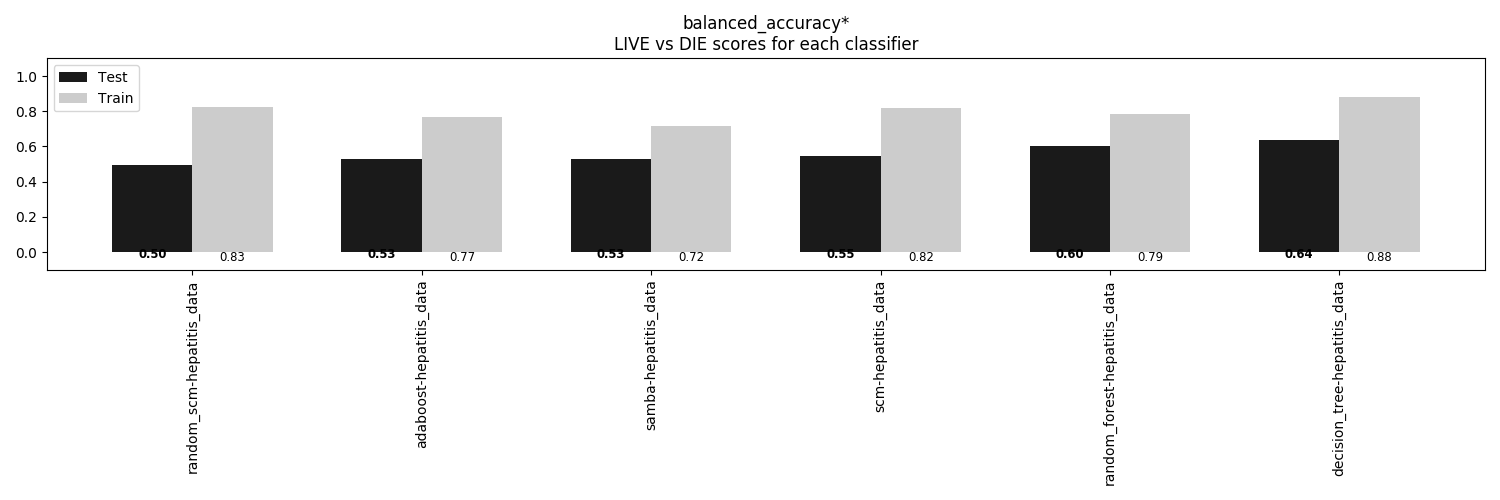

The file beside this chart, header and first rows:
, random_scm-hepatitis_data, adaboost-hepatitis_data, samba-hepatitis_data, scm-hepatitis_data, random_forest-hepatitis_data, decision_tree-hepatitis_data
Train, 0.8269, 0.7686, 0.7163, 0.8191, 0.7861, 0.8822
Test, 0.496, 0.5278, 0.5278, 0.5476, 0.6032, 0.6389
